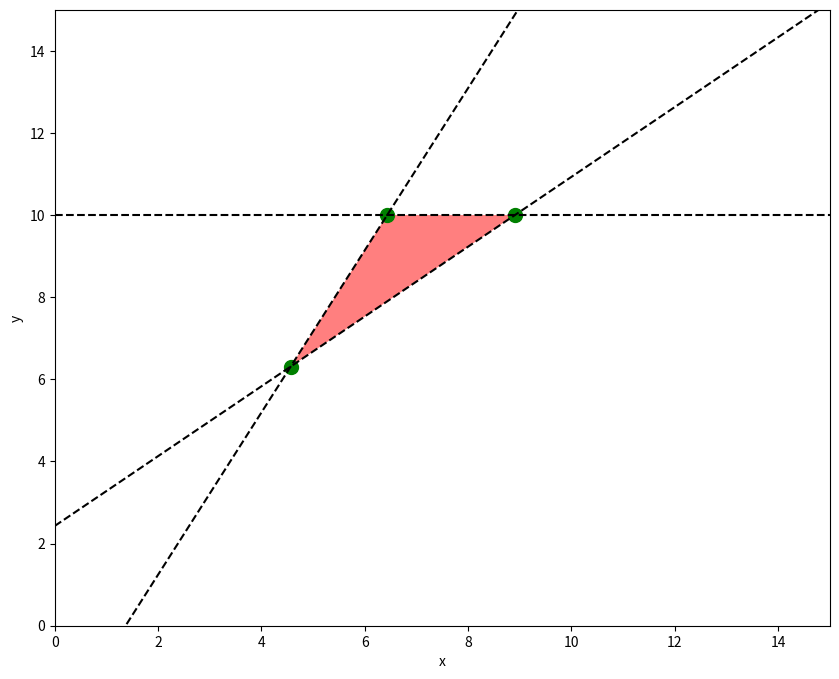

Reproduce this figure in Python.

# coding: utf-8

# #MSPA PREDICT 400

# ##Discussion Topic: Week 3 Solving Minimization and Maximization Problems

# ###Introduction

# This document presents the results of the third weeks discussion topic for the Masters of Science in Predictive Analytics course: PREDICT 400. This assessment required the student to take a system of equations and extend it into a minimization or maximization problem by adding an extra variable (or variables) and constraints(s). The student was then required to solve the problem using graphical and/or simplex method(s).

# ###Minimization/Maximization Problem

# For this assessment, I formed an optimization function with constraints based on the system of linear equations which I used as part of the second weeks discussion topic. The original system of equations is shown below.

# $x-y+\frac{29}{100}z=\frac{-169}{100}\quad(1)$
# 
# $\frac{-17}{20}x+y+\frac{-1}{5}z=\frac{243}{100}\quad(2)$
# 
# $\frac{-47}{20}x+\frac{119}{100}y+z=\frac{-161}{50}\quad(3)$

# Optimize according to 'z'.

# $z=\frac{47}{20}x+\frac{-119}{100}y+\frac{-161}{50}$
# 
# $z=\frac{47}{20}(y+\frac{-29}{100}z+\frac{-169}{100})+\frac{-119}{100}(\frac{1}{5}z+\frac{17}{20}x+\frac{243}{100})+\frac{-161}{50}$
# 
# $z=\frac{23500y-10115x-100832}{19195}$

# Utilize the existing system of equations to form constraints for 'x' and 'y', whilst enforcing an additional maximum constraint on 'y'.

# $y\ge\frac{17}{20}x+\frac{243}{100}$
# 
# $y\le\frac{493697479}{250000000}x+\frac{-2705882353}{1000000000}$
# 
# $y\le10$

# ###Graphical Method

# The optimization problem and inequality constraints are formalized below:

# $Find\:the\:maximum\:value\:of:$
# 
# $z=\frac{23500y-10115x-100832}{19195}$
# 
# $Subject\:to\:the\:constraints:$
# 
# $y\ge\frac{17}{20}x+\frac{243}{100}$
# 
# $y\le\frac{493697479}{250000000}x+\frac{-2705882353}{1000000000}$
# 
# $y\le10$

# Plot the inequality constrains.

# In[13]:

#Source: http://stackoverflow.com/questions/17576508/python-matplotlib-drawing-linear-inequality-functions

import numpy as np
import matplotlib.pyplot as plt
from sympy.solvers import solve
from sympy import Symbol
get_ipython().magic('matplotlib inline')

#Define inequality constraints w.r.t. 'y'.
def f1(x):
    return (17/20)*x+(243/100)
def f2(x):
    return (493697479/250000000)*x+(-2705882353/1000000000)
def f3(x):
    return 0*x+10

#Use SymPy to solve defined inequality constaints.
#see: http://docs.sympy.org/dev/modules/solvers/solvers.html
#Set 'x' symbol for SymPy to solve for.
x = Symbol('x')
#Solve 'x' for roots of each inequality constraint pair.
x1, =  solve(f1(x)-f2(x))
x2, =  solve(f1(x)-f3(x))
x3, =  solve(f2(x)-f3(x))

#Set 'x' to each solved root, and solve for 'y'.
y1 = f1(x1)
y2 = f1(x2)
y3 = f2(x3)

#Use matplotlib to plot markers at root coordinates (x,y) for each inequality constraint pair.
#see: http://matplotlib.org/api/pyplot_api.html
#Set plot size upfront.
plt.figure(figsize=(10,8))
#Define marker position and size.
plt.plot(x1,y1,'go',markersize=10)
plt.plot(x2,y2,'go',markersize=10)
plt.plot(x3,y3,'go',markersize=10)

#Fill the plot area defined by each inequality constraint pair.
plt.fill([x1,x2,x3,x1],[y1,y2,y3,y1],'red',alpha=0.5)

#Set 'x' to capture values within x-axis range, and solve for 'y'.
xr = np.linspace(0,15,100)
y1r = f1(xr)
y2r = f2(xr)
y3r = f3(xr)

#Plot lines for each inequality constraint.
plt.plot(xr,y1r,'k--')
plt.plot(xr,y2r,'k--')
plt.plot(xr,y3r,'k--')

#Finalize plot.
plt.xlim(0,15)
plt.ylim(0,15)
plt.ylabel("y")
plt.xlabel("x")
plt.show()


# In[2]:

import pandas as pd
import numpy as np

y_values = [y1, y2, y3]
x_values = [x1, x2, x3]
op_values = np.array([y_values, x_values, range(0,3)])

df_optimization = pd.DataFrame(op_values.T, columns = ["y", "x", "z"])

for index, row in df_optimization.iterrows():
    x = row["x"]
    y = row["y"]
    z = (-10115*x+23500*y-100832)/19195
    row["z"] = z

df_optimization


# In[3]:

print("Maximum value of z: ", df_optimization['z'][2])
print("when y: ", df_optimization['y'][2])
print("and x: ", df_optimization['x'][2])
